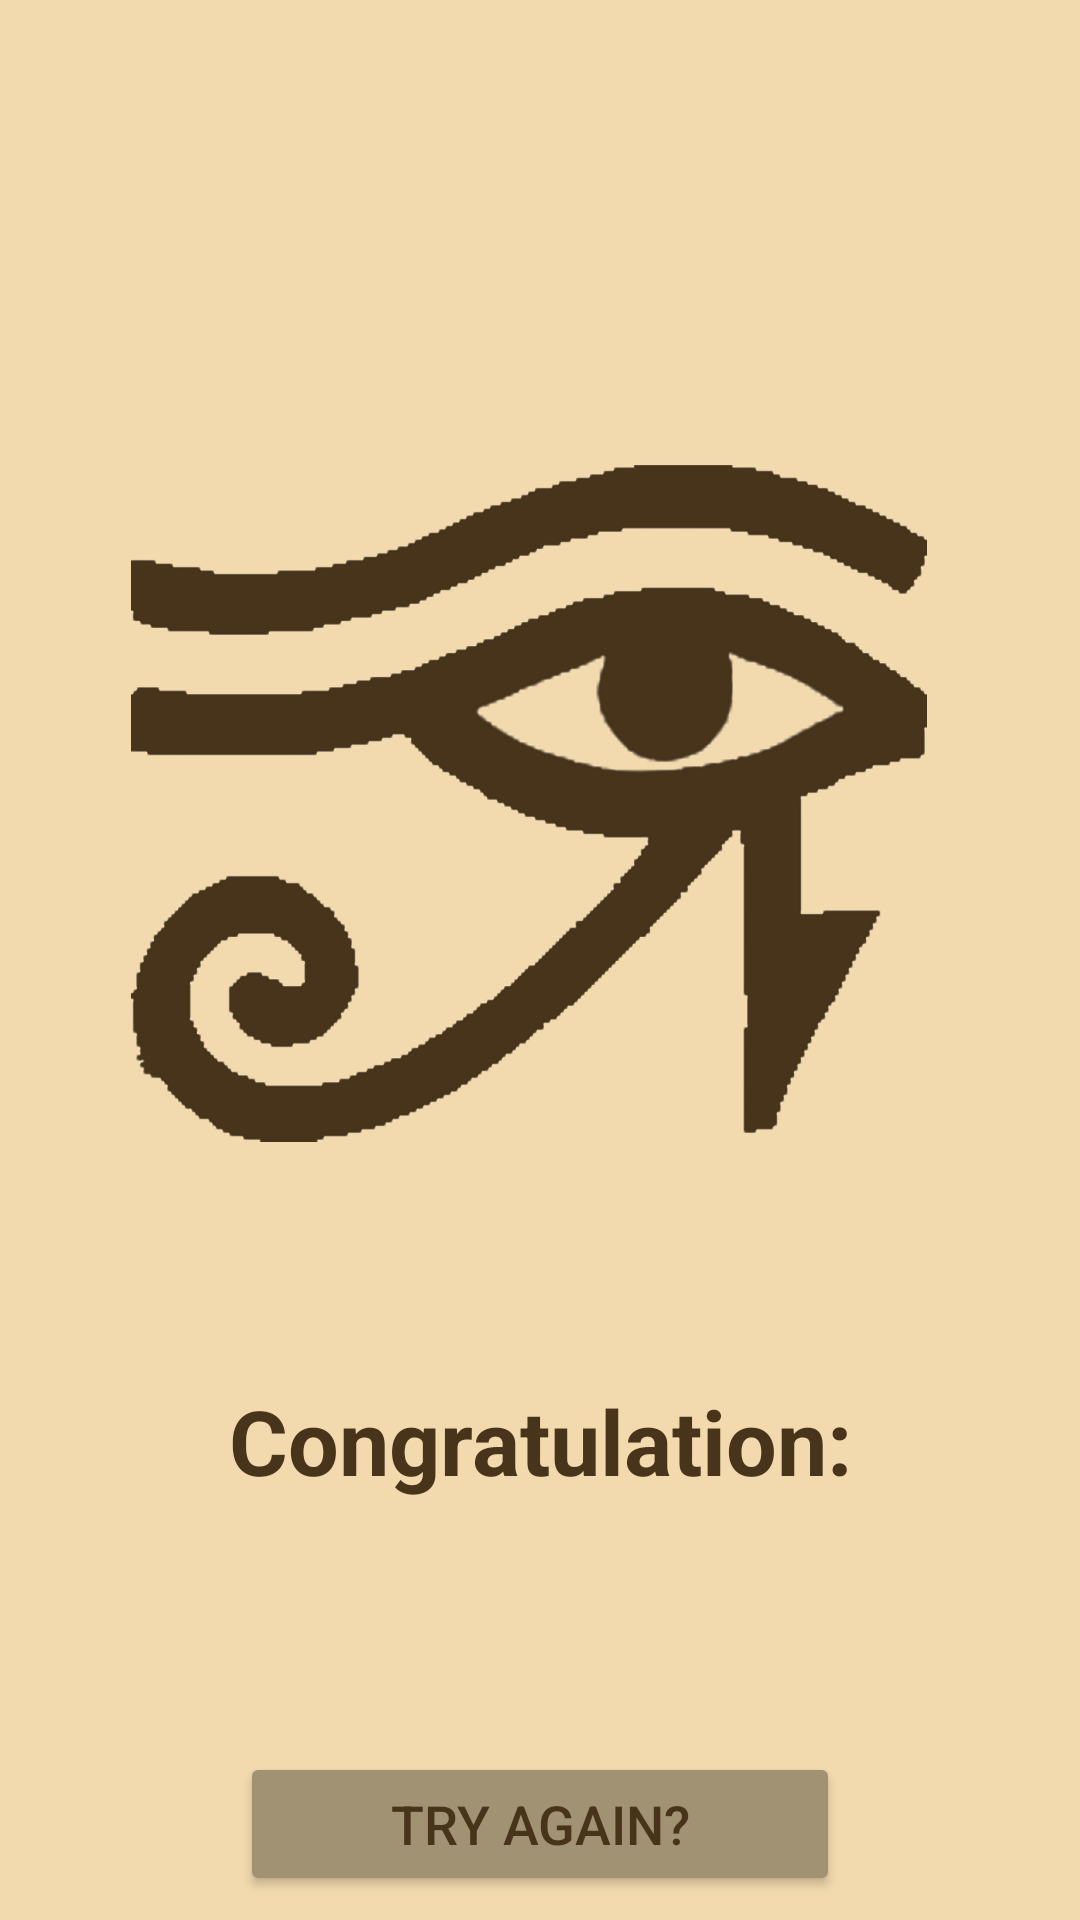

Write the Android layout XML for this screen, with the resource values it uses.
<!-- AndroidManifest.xml: application theme Theme.EgyptExplorer -->
<!-- res/layout/fragment_game_won.xml -->
<?xml version="1.0" encoding="utf-8"?>
<layout
    xmlns:android="http://schemas.android.com/apk/res/android"
    xmlns:tools="http://schemas.android.com/tools"
    xmlns:app="http://schemas.android.com/apk/res-auto"
    >
    <data>
        <variable
            name="game_won"
            type="com.android.egyptexplorer.fragments.GameWonFragment" />
    </data>

<androidx.constraintlayout.widget.ConstraintLayout
    android:layout_width="match_parent"
    android:layout_height="match_parent"
    tools:context=".fragments.GameWonFragment"
    android:background="@color/Background">

    <ImageView
        android:id="@+id/ivWon"
        android:layout_width="wrap_content"
        android:layout_height="362dp"
        android:src="@drawable/horous_eye"
        app:layout_constraintTop_toTopOf="parent"
        app:layout_constraintStart_toStartOf="parent"
        app:layout_constraintEnd_toEndOf="parent"
        android:layout_marginStart="8dp"
        android:layout_marginEnd="8dp"
        android:layout_marginTop="90dp"
        />

    <TextView
        android:id="@+id/scoreText"
        android:layout_width="wrap_content"
        android:layout_height="wrap_content"
        android:text="Congratulation:"
        android:textSize="30sp"
        android:textColor="@color/textColor"
        android:textStyle="bold"
        app:layout_constraintStart_toStartOf="parent"
        app:layout_constraintEnd_toEndOf="parent"
        app:layout_constraintTop_toBottomOf="@id/ivWon"
        android:layout_marginTop="8dp"/>

    <TextView
        android:id="@+id/score"
        android:layout_width="wrap_content"
        android:layout_height="wrap_content"
        android:text="@{Integer.toString(game_won.score)}"
        android:textSize="24sp"
        android:textStyle="bold"
        android:textColor="@color/textColor"
        tools:text = "0"
        app:layout_constraintStart_toStartOf="parent"
        app:layout_constraintEnd_toEndOf="parent"
        app:layout_constraintTop_toBottomOf="@id/scoreText"
        android:layout_marginTop="8dp"/>


    <Button
        android:id="@+id/tryAgainBtn"
        android:layout_width="200dp"
        android:layout_height="wrap_content"
        android:text="@string/try_again"
        app:layout_constraintBottom_toBottomOf="parent"
        app:layout_constraintStart_toStartOf="parent"
        app:layout_constraintEnd_toEndOf="parent"
        android:layout_marginBottom="8dp"
        android:textSize="18sp"
        android:textColor="@color/textColor"
        android:backgroundTint="@color/colorPrimaryDark"
        />

</androidx.constraintlayout.widget.ConstraintLayout>
</layout>
<!-- resources referenced by this layout -->
<resources>
  <color name="Background">#f2daae</color>
  <color name="colorPrimaryDark">#A29274</color>
  <color name="textColor">#48341B</color>
  <!-- drawable horous_eye: png bitmap (drawable, 221936 bytes) -->
  <string name="try_again">Try Again?</string>
  <style name="Theme.EgyptExplorer" parent="Base.Theme.EgyptExplorer" />
  <style name="Base.Theme.EgyptExplorer" parent="Theme.AppCompat.DayNight.DarkActionBar">
          <item name="colorPrimary">@color/colorPrimary</item>
          <item name="colorAccent">@color/colorPrimaryDark</item>
      </style>
  <color name="colorPrimary">#C3B08C</color>
</resources>
